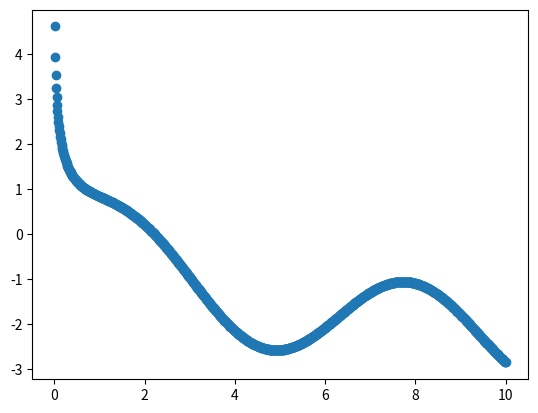

Here is the Python script that generated this plot:
import matplotlib.pyplot as plt  # 可用turtle等替代
import numpy as np  # 可用math替代

def func(x):
    return np.sin(x) - np.log(x)

x = np.arange(0.01 ,10.01, 0.01)
y = func(x)

plt.scatter(x, y)
plt.show()



a = 2
b = 3
mid = (a + b) / 2

while  (b - a)>= 1e-4 :

    if func(a) * func(mid) < 0:
        b  = mid
    else:
        a  = mid
    mid = (a + b) / 2

print("%.4f" % mid)
